Run: headless pygame with SDL's dummy video driver; simulated clock (each Clock.tick advances the game by its frame time, no real sleeping); random seed 0; keys injected as events and as key.get_pressed() state; no mouse input.
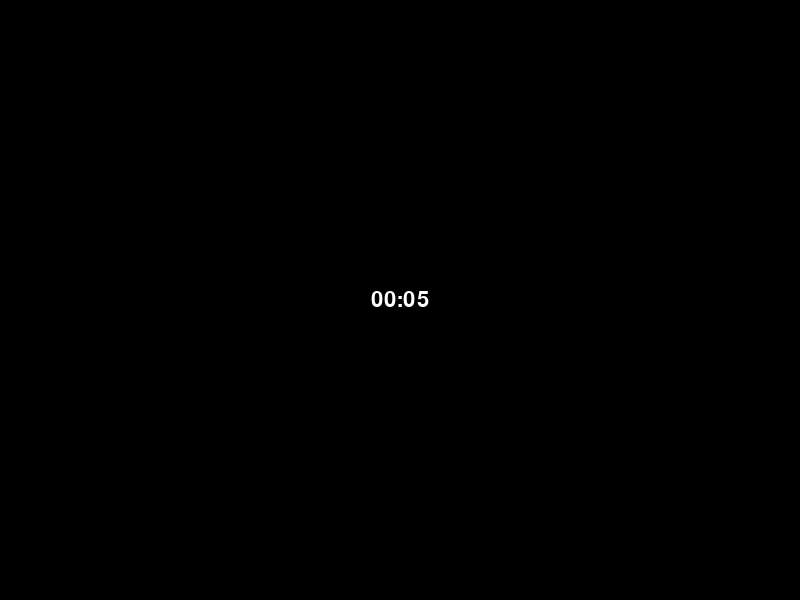
Frame 1 of 4 · flips 1–60 · no input
Frame 2 of 4 · flips 61–180 · tapped SPACE, RETURN · held RIGHT (→), D · screen unchanged from frame 1, image omitted
Frame 3 of 4 · flips 181–300 · held DOWN (↓), S · screen unchanged from frame 2, image omitted
Frame 4 of 4 · flips 301–420 · held LEFT (←), A, UP (↑), W · screen unchanged from frame 3, image omitted

The pygame program that drew these frames:

import pygame

pygame.init()

screen = pygame.display.set_mode((800, 600))

font = pygame.font.SysFont(None, 32)

clock = pygame.time.Clock()

start_time = pygame.time.get_ticks()

time_up = 5

paused = False
running = True
while running:

    for event in pygame.event.get():
        if event.type == pygame.QUIT:
            running = False

        if event.type == pygame.KEYDOWN:
            if event.key == pygame.K_ESCAPE:
                running = False

            if event.key == pygame.K_SPACE:
                paused = not paused

    if not paused:
        counting_time = pygame.time.get_ticks() - start_time

        # change milliseconds into minutes, seconds, milliseconds
        counting_minutes = str(counting_time // 60000).zfill(2)
        counting_seconds = str(time_up - ((counting_time % 60000) // 1000)).zfill(2)
        # counting_millisecond = str(counting_time % 1000).zfill(3)

        

        # counting_string = "%s:%s:%s" % (
        #     counting_minutes,
        #     counting_seconds,
        #     counting_millisecond,
        # )

        if counting_seconds == "00":
            counting_string = "Time up"
            running = False
        
        else:
            counting_string = "%s:%s" % (
            counting_minutes,
            counting_seconds,
        )


        counting_text = font.render(str(counting_string), 1, (255, 255, 255))
        counting_rect = counting_text.get_rect(center=screen.get_rect().center)

    screen.fill((0, 0, 0))
    screen.blit(counting_text, counting_rect)

    pygame.display.update()

    clock.tick(60)
